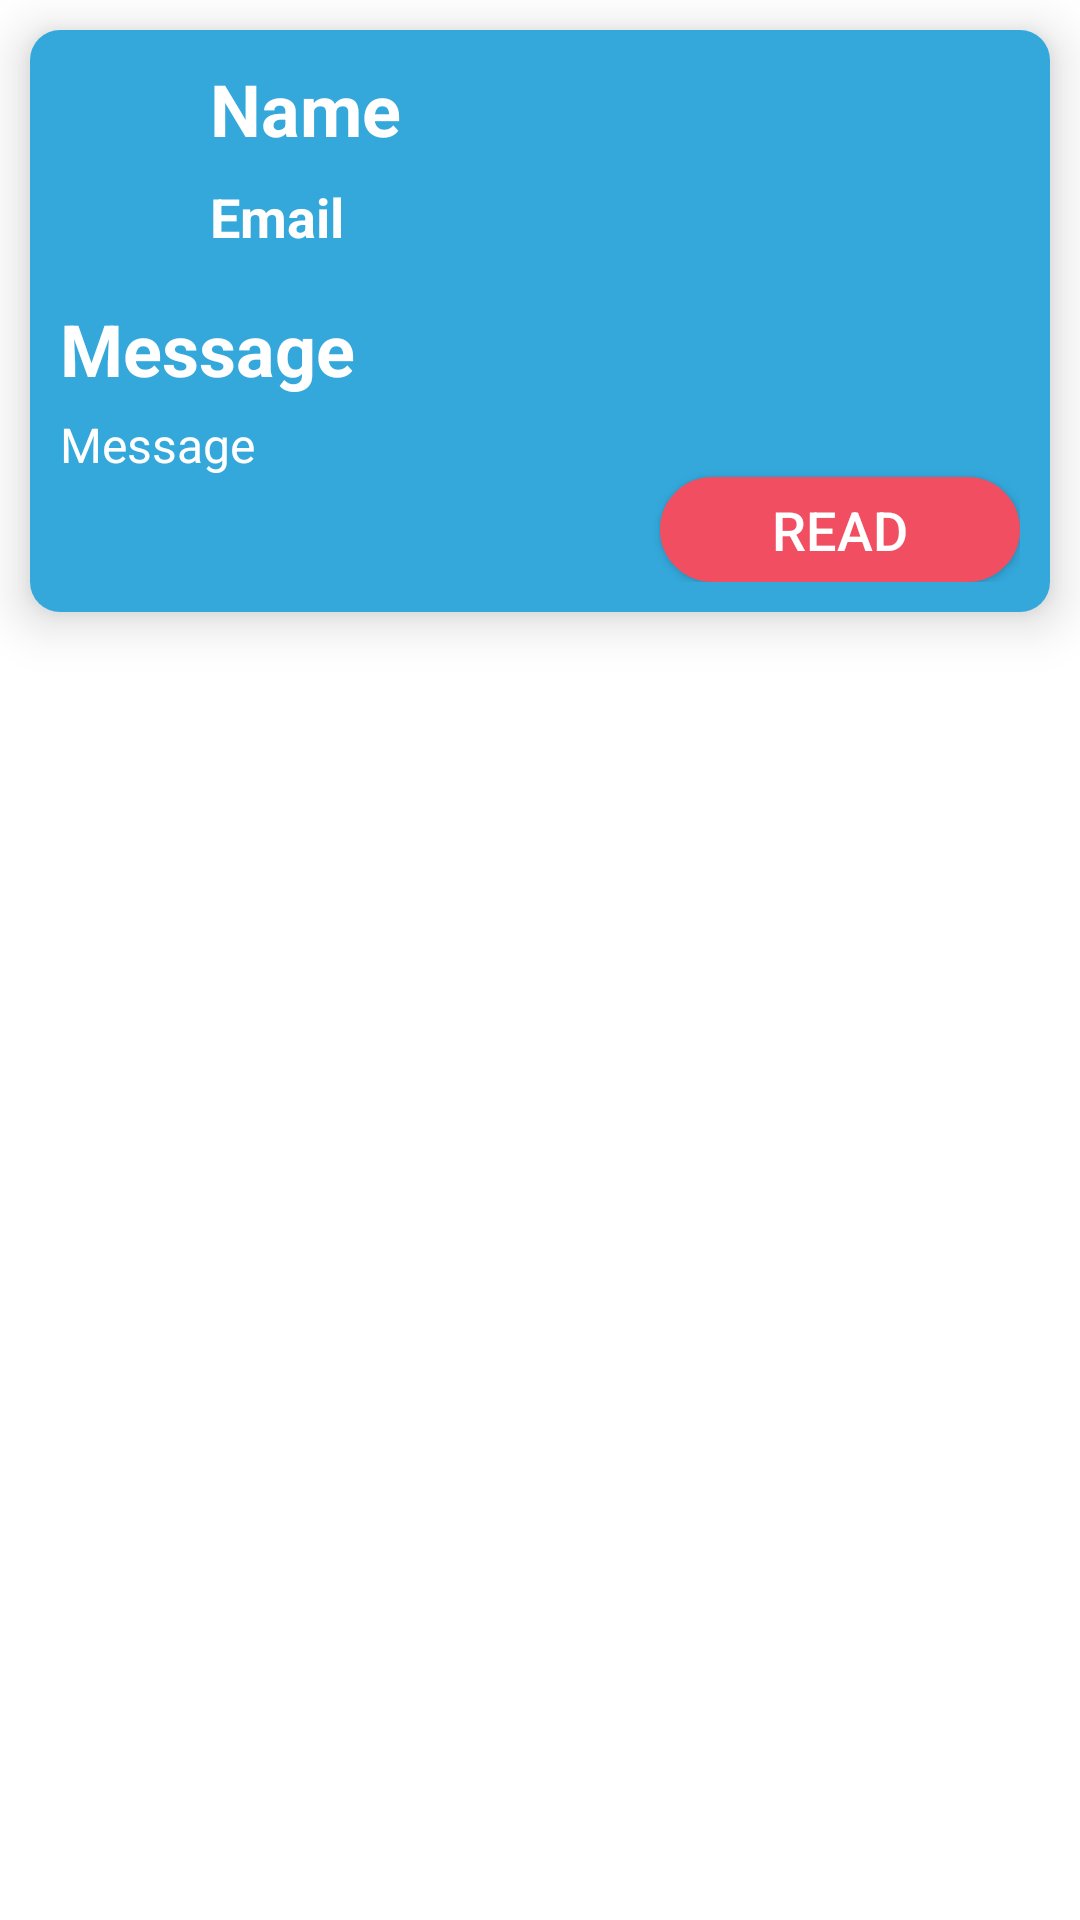

Write the Android layout XML for this screen, with the resource values it uses.
<!-- AndroidManifest.xml: application theme Theme.SnowRemoverAndroid -->
<!-- res/layout/admin_feedback_card.xml -->
<?xml version="1.0" encoding="utf-8"?>
<androidx.appcompat.widget.LinearLayoutCompat xmlns:android="http://schemas.android.com/apk/res/android"
    xmlns:app="http://schemas.android.com/apk/res-auto"
    xmlns:tools="http://schemas.android.com/tools"
    android:layout_width="match_parent"
    android:layout_height="wrap_content"
    android:orientation="vertical">

    <com.google.android.material.card.MaterialCardView
        android:id="@+id/cart_card"
        android:layout_width="match_parent"
        android:layout_height="wrap_content"
        app:cardCornerRadius="10dp"
        android:outlineSpotShadowColor="@color/black"
        app:cardElevation="10dp"
        android:elevation="10dp"
        android:clickable="true"
        android:clipToPadding="false"
        android:clipChildren="false"
        android:layout_margin="10dp"
        app:cardPreventCornerOverlap="false">

        <LinearLayout
            android:layout_width="match_parent"
            android:layout_height="wrap_content"
            android:orientation="vertical"
            android:padding="10dp"
            android:background="@color/blue">

            <LinearLayout
                android:layout_width="match_parent"
                android:layout_height="wrap_content"
                android:orientation="horizontal">

                <ImageView
                    android:layout_width="40dp"
                    android:layout_height="40dp"
                    android:src="@drawable/ic_round_account_circle_24"/>

                <TextView
                    android:id="@+id/admin_feedback_name"
                    android:layout_marginLeft="10dp"
                    android:layout_width="match_parent"
                    android:layout_height="match_parent"
                    android:text="Name"
                    android:textColor="@color/white"
                    android:textSize="24sp"
                    android:textStyle="bold"/>

            </LinearLayout>

            <LinearLayout
                android:layout_width="match_parent"
                android:layout_height="wrap_content"
                android:orientation="horizontal">

                <ImageView
                    android:layout_marginLeft="5dp"
                    android:layout_width="30dp"
                    android:layout_height="30dp"
                    android:src="@drawable/ic_round_email_24"/>

                <TextView
                    android:id="@+id/admin_feedback_email"
                    android:layout_marginLeft="15dp"
                    android:layout_width="match_parent"
                    android:layout_height="match_parent"
                    android:text="Email"
                    android:textColor="@color/white"
                    android:textSize="18sp"
                    android:textStyle="bold"/>

            </LinearLayout>

            <TextView
                android:layout_marginTop="10dp"
                android:layout_width="match_parent"
                android:layout_height="wrap_content"
                android:text="Message"
                android:textColor="@color/white"
                android:textSize="24sp"
                android:textStyle="bold"/>
            <TextView
                android:layout_marginTop="5dp"
                android:id="@+id/admin_feedback_feedback"
                android:layout_width="match_parent"
                android:layout_height="wrap_content"
                android:text="Message"
                android:textColor="@color/white"
                android:textSize="16sp" />

            <androidx.appcompat.widget.AppCompatButton
                android:layout_gravity="end"
                android:id="@+id/admin_feedback_read"
                android:layout_width="120dp"
                android:layout_height="35dp"
                android:text="Read"
                android:textColor="@color/white"
                android:textSize="18sp"
                android:background="@drawable/pink_round_btn"
                tools:ignore="HardcodedText" />
        </LinearLayout>
    </com.google.android.material.card.MaterialCardView>

</androidx.appcompat.widget.LinearLayoutCompat>
<!-- resources referenced by this layout -->
<resources>
  <color name="black">#FF000000</color>
  <color name="blue">#34A8DB</color>
  <color name="white">#FFFFFFFF</color>
  <!-- drawable pink_round_btn (drawable) -->
  <?xml version="1.0" encoding="utf-8"?>
  <shape xmlns:android="http://schemas.android.com/apk/res/android">
      <solid android:color="@color/pink" />
      <stroke android:color="@color/pink" android:width="2dp"/>
      <corners android:radius="20dp"/>
  </shape>
  <style name="Theme.SnowRemoverAndroid" parent="Theme.MaterialComponents.DayNight.NoActionBar">
          
          <item name="colorPrimary">@color/blue</item>
          <item name="colorPrimaryVariant">@color/blue</item>
          <item name="colorOnPrimary">@color/white</item>
          
          <item name="colorSecondary">@color/blue</item>
          <item name="colorSecondaryVariant">@color/blue</item>
          <item name="colorOnSecondary">@color/black</item>
          
          <item name="android:statusBarColor" tools:targetApi="l">?attr/colorPrimaryVariant</item>
          
      </style>
  <color name="pink">#F14E61</color>
</resources>
